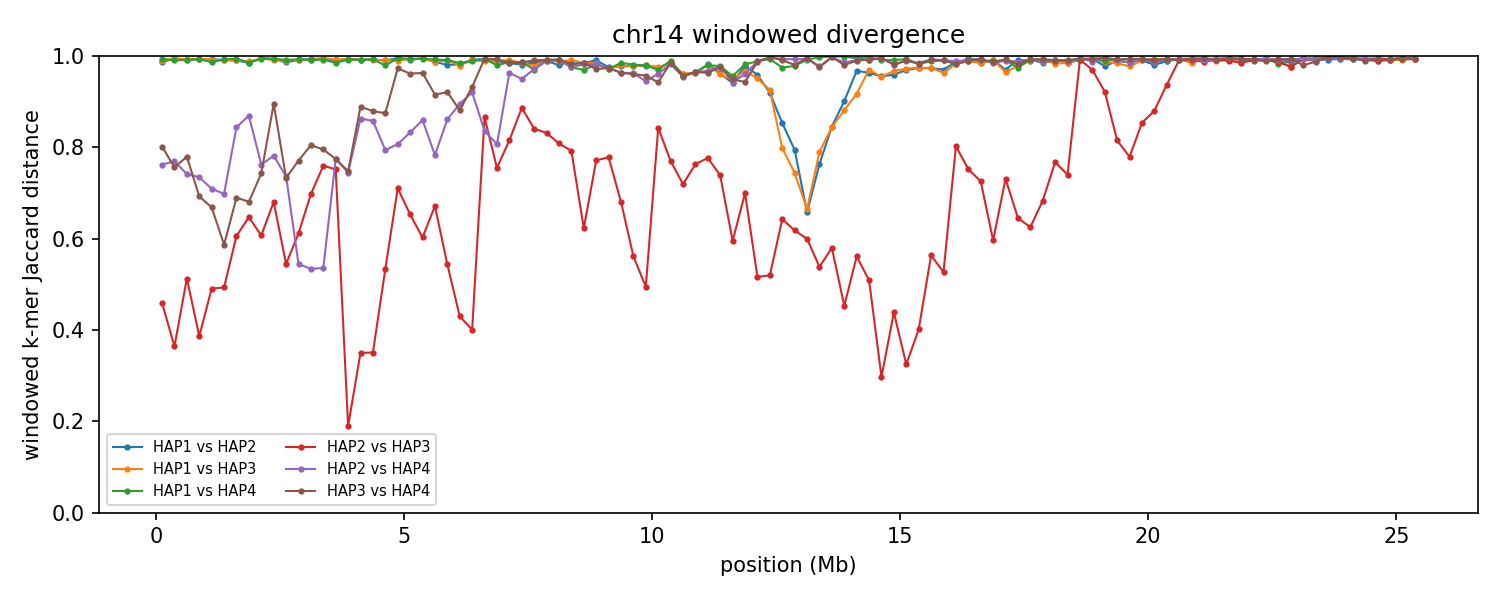

Data behind this chart, as committed beside it:
group	win_start	win_end	unit_a	unit_b	hap_a	hap_b	chrom_a	chrom_b	kmers_a	kmers_b	shared	union	jaccard_distance
chr14	1	250000	HAP1_chr14	HAP2_chr14	HAP1	HAP2	14	14	230998	229971	6234	454735	0.9863
chr14	1	250000	HAP1_chr14	HAP3_chr14	HAP1	HAP3	14	14	230998	223760	4612	450146	0.9898
chr14	1	250000	HAP1_chr14	HAP4_chr14	HAP1	HAP4	14	14	230998	239033	2661	467370	0.9943
chr14	1	250000	HAP2_chr14	HAP3_chr14	HAP2	HAP3	14	14	229971	223760	159296	294435	0.459
chr14	1	250000	HAP2_chr14	HAP4_chr14	HAP2	HAP4	14	14	229971	239033	90063	378941	0.7623
chr14	1	250000	HAP3_chr14	HAP4_chr14	HAP3	HAP4	14	14	223760	239033	76615	386178	0.8016
chr14	250001	500000	HAP1_chr14	HAP2_chr14	HAP1	HAP2	14	14	243786	239997	2455	481328	0.9949
chr14	250001	500000	HAP1_chr14	HAP3_chr14	HAP1	HAP3	14	14	243786	241930	2686	483030	0.9944
chr14	250001	500000	HAP1_chr14	HAP4_chr14	HAP1	HAP4	14	14	243786	232250	4612	471424	0.9902
chr14	250001	500000	HAP2_chr14	HAP3_chr14	HAP2	HAP3	14	14	239997	241930	187336	294591	0.3641
chr14	250001	500000	HAP2_chr14	HAP4_chr14	HAP2	HAP4	14	14	239997	232250	88515	383732	0.7693
chr14	250001	500000	HAP3_chr14	HAP4_chr14	HAP3	HAP4	14	14	241930	232250	92949	381231	0.7562
chr14	500001	750000	HAP1_chr14	HAP2_chr14	HAP1	HAP2	14	14	227086	240134	3799	463421	0.9918
chr14	500001	750000	HAP1_chr14	HAP3_chr14	HAP1	HAP3	14	14	227086	237814	3373	461527	0.9927
chr14	500001	750000	HAP1_chr14	HAP4_chr14	HAP1	HAP4	14	14	227086	235694	3936	458844	0.9914
chr14	500001	750000	HAP2_chr14	HAP3_chr14	HAP2	HAP3	14	14	240134	237814	156614	321334	0.5126
chr14	500001	750000	HAP2_chr14	HAP4_chr14	HAP2	HAP4	14	14	240134	235694	97771	378057	0.7414
chr14	500001	750000	HAP3_chr14	HAP4_chr14	HAP3	HAP4	14	14	237814	235694	85541	387967	0.7795
chr14	750001	1000000	HAP1_chr14	HAP2_chr14	HAP1	HAP2	14	14	241137	241685	3508	479314	0.9927
chr14	750001	1000000	HAP1_chr14	HAP3_chr14	HAP1	HAP3	14	14	241137	243567	2892	481812	0.994
chr14	750001	1000000	HAP1_chr14	HAP4_chr14	HAP1	HAP4	14	14	241137	238711	3333	476515	0.993
chr14	750001	1000000	HAP2_chr14	HAP3_chr14	HAP2	HAP3	14	14	241685	243567	184496	300756	0.3866
chr14	750001	1000000	HAP2_chr14	HAP4_chr14	HAP2	HAP4	14	14	241685	238711	100818	379578	0.7344
chr14	750001	1000000	HAP3_chr14	HAP4_chr14	HAP3	HAP4	14	14	243567	238711	113403	368875	0.6926
chr14	1000001	1250000	HAP1_chr14	HAP2_chr14	HAP1	HAP2	14	14	219562	229048	3301	445309	0.9926
chr14	1000001	1250000	HAP1_chr14	HAP3_chr14	HAP1	HAP3	14	14	219562	239813	3535	455840	0.9922
chr14	1000001	1250000	HAP1_chr14	HAP4_chr14	HAP1	HAP4	14	14	219562	237060	6074	450548	0.9865
chr14	1000001	1250000	HAP2_chr14	HAP3_chr14	HAP2	HAP3	14	14	229048	239813	158226	310635	0.4906
chr14	1000001	1250000	HAP2_chr14	HAP4_chr14	HAP2	HAP4	14	14	229048	237060	105011	361097	0.7092
chr14	1000001	1250000	HAP3_chr14	HAP4_chr14	HAP3	HAP4	14	14	239813	237060	118748	358125	0.6684
chr14	1250001	1500000	HAP1_chr14	HAP2_chr14	HAP1	HAP2	14	14	240191	238591	3959	474823	0.9917
chr14	1250001	1500000	HAP1_chr14	HAP3_chr14	HAP1	HAP3	14	14	240191	240054	4606	475639	0.9903
chr14	1250001	1500000	HAP1_chr14	HAP4_chr14	HAP1	HAP4	14	14	240191	237845	3502	474534	0.9926
chr14	1250001	1500000	HAP2_chr14	HAP3_chr14	HAP2	HAP3	14	14	238591	240054	160986	317659	0.4932
chr14	1250001	1500000	HAP2_chr14	HAP4_chr14	HAP2	HAP4	14	14	238591	237845	110441	365995	0.6982
chr14	1250001	1500000	HAP3_chr14	HAP4_chr14	HAP3	HAP4	14	14	240054	237845	139725	338174	0.5868
chr14	1500001	1750000	HAP1_chr14	HAP2_chr14	HAP1	HAP2	14	14	216499	227541	4315	439725	0.9902
chr14	1500001	1750000	HAP1_chr14	HAP3_chr14	HAP1	HAP3	14	14	216499	222173	4061	434611	0.9907
chr14	1500001	1750000	HAP1_chr14	HAP4_chr14	HAP1	HAP4	14	14	216499	228437	2572	442364	0.9942
chr14	1500001	1750000	HAP2_chr14	HAP3_chr14	HAP2	HAP3	14	14	227541	222173	127143	322571	0.6058
chr14	1500001	1750000	HAP2_chr14	HAP4_chr14	HAP2	HAP4	14	14	227541	228437	61504	394474	0.8441
chr14	1500001	1750000	HAP3_chr14	HAP4_chr14	HAP3	HAP4	14	14	222173	228437	106680	343930	0.6898
chr14	1750001	2000000	HAP1_chr14	HAP2_chr14	HAP1	HAP2	14	14	231829	227054	6828	452055	0.9849
chr14	1750001	2000000	HAP1_chr14	HAP3_chr14	HAP1	HAP3	14	14	231829	241653	5630	467852	0.988
chr14	1750001	2000000	HAP1_chr14	HAP4_chr14	HAP1	HAP4	14	14	231829	240734	6687	465876	0.9856
chr14	1750001	2000000	HAP2_chr14	HAP3_chr14	HAP2	HAP3	14	14	227054	241653	122336	346371	0.6468
chr14	1750001	2000000	HAP2_chr14	HAP4_chr14	HAP2	HAP4	14	14	227054	240734	54040	413748	0.8694
chr14	1750001	2000000	HAP3_chr14	HAP4_chr14	HAP3	HAP4	14	14	241653	240734	116746	365641	0.6807
chr14	2000001	2250000	HAP1_chr14	HAP2_chr14	HAP1	HAP2	14	14	233637	243071	2354	474354	0.995
chr14	2000001	2250000	HAP1_chr14	HAP3_chr14	HAP1	HAP3	14	14	233637	234847	2445	466039	0.9948
chr14	2000001	2250000	HAP1_chr14	HAP4_chr14	HAP1	HAP4	14	14	233637	237359	2929	468067	0.9937
chr14	2000001	2250000	HAP2_chr14	HAP3_chr14	HAP2	HAP3	14	14	243071	234847	134841	343077	0.607
chr14	2000001	2250000	HAP2_chr14	HAP4_chr14	HAP2	HAP4	14	14	243071	237359	92351	388079	0.762
chr14	2000001	2250000	HAP3_chr14	HAP4_chr14	HAP3	HAP4	14	14	234847	237359	96588	375618	0.7429
chr14	2250001	2500000	HAP1_chr14	HAP2_chr14	HAP1	HAP2	14	14	233898	231711	2901	462708	0.9937
chr14	2250001	2500000	HAP1_chr14	HAP3_chr14	HAP1	HAP3	14	14	233898	232824	4128	462594	0.9911
chr14	2250001	2500000	HAP1_chr14	HAP4_chr14	HAP1	HAP4	14	14	233898	234396	2734	465560	0.9941
chr14	2250001	2500000	HAP2_chr14	HAP3_chr14	HAP2	HAP3	14	14	231711	232824	112527	352008	0.6803
chr14	2250001	2500000	HAP2_chr14	HAP4_chr14	HAP2	HAP4	14	14	231711	234396	83543	382564	0.7816
chr14	2250001	2500000	HAP3_chr14	HAP4_chr14	HAP3	HAP4	14	14	232824	234396	44361	422859	0.8951
... 552 more rows
